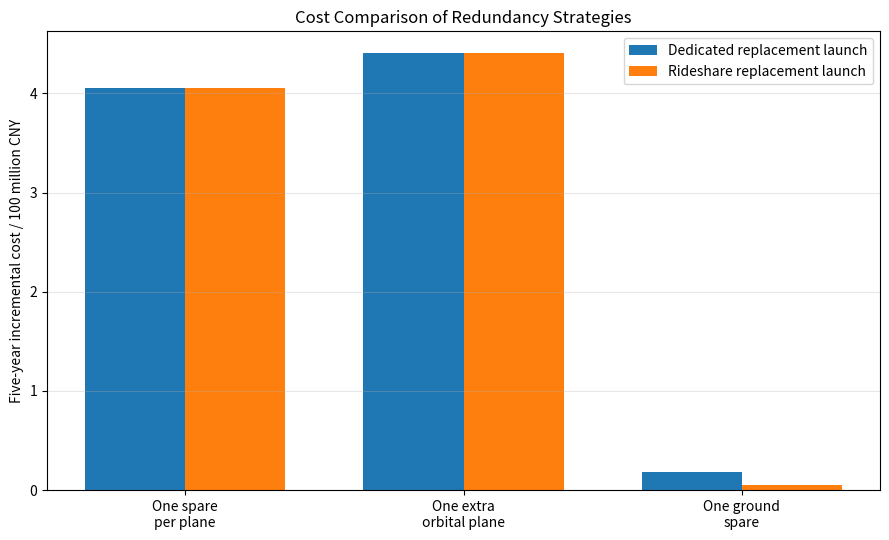
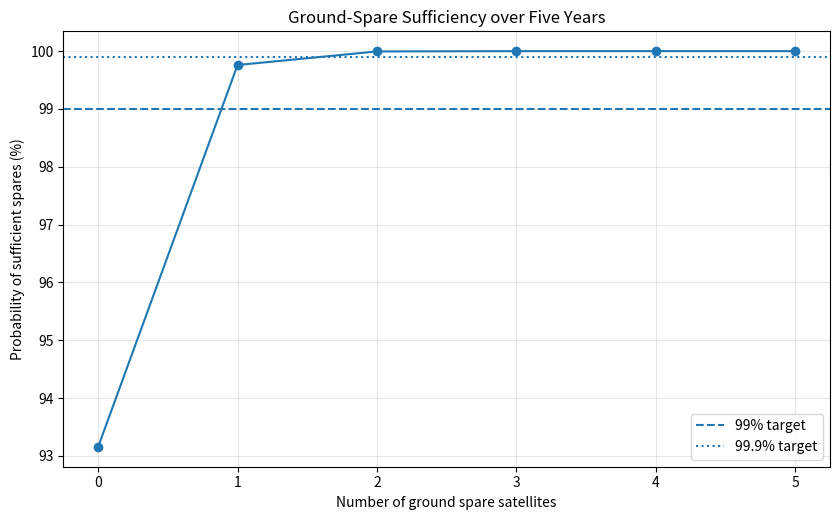

The matplotlib source for these figures, in order:
import csv
import math
from pathlib import Path

import matplotlib.pyplot as plt
import numpy as np


# ============================================================
# Q4(3) 第三步：三类冗余方案的可靠性与成本比较
#
# 已知：
# 1. 基准星座为 41×48，共 1968 颗卫星；
# 2. 第二步精细仿真表明，任意单星在完整 7 天内退出时，
#    最差全区域时间可用率仍为 99.92063492%，高于 99%；
# 3. 因此满足题设覆盖指标所需的最小额外在轨冗余数为 0。
#
# 本程序进一步比较：
# A. 每轨道面增加 1 颗在轨冗余星：41×49，增加 41 颗；
# B. 增加 1 个额外轨道面：42×48，增加 48 颗；
# C. 基准星座不增加在轨星，仅设置地面备用星。
# ============================================================


# ------------------------------------------------------------
# 1. 基础参数
# ------------------------------------------------------------
BASE_PLANES = 41
BASE_SATS_PER_PLANE = 48
BASE_SATELLITES = BASE_PLANES * BASE_SATS_PER_PLANE

DESIGN_LIFE_YEARS = 5.0

# 来自 Q4(1)
RESIDUAL_FAILURE_RATE_PER_SAT_YEAR = 7.20718274e-6
ANNUAL_AVOIDANCE_RATE_PER_SAT = 0.13611933

# 来自题目
SATELLITE_MANUFACTURING_COST_YUAN = 5_000_000.0
LAUNCH_COST_YUAN = 200_000_000.0
LAUNCH_CAPACITY = 60
AVOIDANCE_COST_PER_EVENT_YUAN = 20_000.0

# 来自 Q4(3) 第二步
WORST_SINGLE_FAILURE_AVAILABILITY = 0.9992063492
RELIABILITY_REQUIREMENT = 0.99

# 地面备用星补网发射的两种成本情景
# 1. 专门发射：每次按完整一箭计算
# 2. 拼车发射：按一箭 60 星线性分摊
DEDICATED_REPLACEMENT_LAUNCH_COST_YUAN = LAUNCH_COST_YUAN
RIDESHARE_REPLACEMENT_LAUNCH_COST_YUAN = (
    LAUNCH_COST_YUAN / LAUNCH_CAPACITY
)

OUTPUT_DIR = Path("Q4_3_step3_output")
OUTPUT_DIR.mkdir(exist_ok=True)


# ------------------------------------------------------------
# 2. 泊松分布函数
# ------------------------------------------------------------
def poisson_pmf(k, mean_value):
    return math.exp(-mean_value) * mean_value**k / math.factorial(k)


def poisson_cdf(k, mean_value):
    return sum(poisson_pmf(j, mean_value) for j in range(k + 1))


def poisson_tail_at_least(k, mean_value):
    """P(X >= k)"""
    if k <= 0:
        return 1.0
    return 1.0 - poisson_cdf(k - 1, mean_value)


def expected_used_spares(spare_number, mean_value):
    """
    E[min(X, G)] = sum_{j=1}^{G} P(X >= j)
    X 为五年内碰撞失效数，G 为地面备用星数量。
    """
    return sum(
        poisson_tail_at_least(j, mean_value)
        for j in range(1, spare_number + 1)
    )


def minimum_ground_spares(mean_value, target_probability):
    """
    找到最小 G，使 P(X <= G) >= target_probability。
    """
    for spare_number in range(0, 20):
        if poisson_cdf(spare_number, mean_value) >= target_probability:
            return spare_number
    raise RuntimeError("备用星搜索上限过小。")


# ------------------------------------------------------------
# 3. 方案成本函数
# ------------------------------------------------------------
def initial_launch_number(extra_on_orbit_satellites):
    if extra_on_orbit_satellites <= 0:
        return 0
    return math.ceil(extra_on_orbit_satellites / LAUNCH_CAPACITY)


def evaluate_strategy(
    name,
    extra_on_orbit_satellites,
    ground_spares,
    immediate_redundancy_description,
):
    total_on_orbit = BASE_SATELLITES + extra_on_orbit_satellites

    five_year_failure_mean = (
        total_on_orbit
        * RESIDUAL_FAILURE_RATE_PER_SAT_YEAR
        * DESIGN_LIFE_YEARS
    )

    initial_manufacturing_cost = (
        extra_on_orbit_satellites + ground_spares
    ) * SATELLITE_MANUFACTURING_COST_YUAN

    launch_number = initial_launch_number(extra_on_orbit_satellites)
    initial_launch_cost = launch_number * LAUNCH_COST_YUAN

    additional_avoidance_cost = (
        extra_on_orbit_satellites
        * ANNUAL_AVOIDANCE_RATE_PER_SAT
        * AVOIDANCE_COST_PER_EVENT_YUAN
        * DESIGN_LIFE_YEARS
    )

    probability_no_failure = poisson_cdf(0, five_year_failure_mean)
    probability_at_least_one = 1.0 - probability_no_failure
    probability_at_least_two = poisson_tail_at_least(
        2,
        five_year_failure_mean,
    )

    # 将在轨冗余数量或地面备用数量视为“失效数量承受上限”的库存近似。
    # 对在轨方案，这只是数量层面的保守比较，几何覆盖能力仍以前两步仿真为准。
    redundancy_units = extra_on_orbit_satellites + ground_spares
    inventory_sufficiency_probability = poisson_cdf(
        redundancy_units,
        five_year_failure_mean,
    )

    used_ground_spares_expectation = expected_used_spares(
        ground_spares,
        five_year_failure_mean,
    )

    expected_dedicated_replacement_launch_cost = (
        used_ground_spares_expectation
        * DEDICATED_REPLACEMENT_LAUNCH_COST_YUAN
    )

    expected_rideshare_replacement_launch_cost = (
        used_ground_spares_expectation
        * RIDESHARE_REPLACEMENT_LAUNCH_COST_YUAN
    )

    expected_total_cost_dedicated = (
        initial_manufacturing_cost
        + initial_launch_cost
        + additional_avoidance_cost
        + expected_dedicated_replacement_launch_cost
    )

    expected_total_cost_rideshare = (
        initial_manufacturing_cost
        + initial_launch_cost
        + additional_avoidance_cost
        + expected_rideshare_replacement_launch_cost
    )

    return {
        "strategy": name,
        "extra_on_orbit_satellites": extra_on_orbit_satellites,
        "ground_spares": ground_spares,
        "total_on_orbit_satellites": total_on_orbit,
        "initial_launch_number": launch_number,
        "five_year_expected_failures": five_year_failure_mean,
        "probability_no_failure": probability_no_failure,
        "probability_at_least_one_failure": probability_at_least_one,
        "probability_at_least_two_failures": probability_at_least_two,
        "inventory_sufficiency_probability": (
            inventory_sufficiency_probability
        ),
        "expected_used_ground_spares": used_ground_spares_expectation,
        "initial_manufacturing_cost_yuan": initial_manufacturing_cost,
        "initial_launch_cost_yuan": initial_launch_cost,
        "five_year_additional_avoidance_cost_yuan": (
            additional_avoidance_cost
        ),
        "expected_replacement_launch_cost_dedicated_yuan": (
            expected_dedicated_replacement_launch_cost
        ),
        "expected_replacement_launch_cost_rideshare_yuan": (
            expected_rideshare_replacement_launch_cost
        ),
        "expected_total_cost_dedicated_yuan": (
            expected_total_cost_dedicated
        ),
        "expected_total_cost_rideshare_yuan": (
            expected_total_cost_rideshare
        ),
        "immediate_redundancy_description": (
            immediate_redundancy_description
        ),
    }


# ------------------------------------------------------------
# 4. 生成方案
# ------------------------------------------------------------
def build_strategies():
    return [
        evaluate_strategy(
            name="基准方案：不额外配置",
            extra_on_orbit_satellites=0,
            ground_spares=0,
            immediate_redundancy_description=(
                "依靠原星座本身的单星退出鲁棒性"
            ),
        ),
        evaluate_strategy(
            name="方案一：每轨道面增加1颗在轨星",
            extra_on_orbit_satellites=BASE_PLANES,
            ground_spares=0,
            immediate_redundancy_description=(
                "41颗冗余星均匀分散于各轨道面，实时响应能力强"
            ),
        ),
        evaluate_strategy(
            name="方案二：增加1个额外轨道面",
            extra_on_orbit_satellites=BASE_SATS_PER_PLANE,
            ground_spares=0,
            immediate_redundancy_description=(
                "增加48颗卫星，强化跨轨覆盖与链路冗余"
            ),
        ),
        evaluate_strategy(
            name="方案三：1颗地面备用星",
            extra_on_orbit_satellites=0,
            ground_spares=1,
            immediate_redundancy_description=(
                "不能立即补位，但基准星座可承受单星退出"
            ),
        ),
        evaluate_strategy(
            name="扩展方案：2颗地面备用星",
            extra_on_orbit_satellites=0,
            ground_spares=2,
            immediate_redundancy_description=(
                "适用于更高置信度或考虑额外非碰撞故障"
            ),
        ),
    ]


# ------------------------------------------------------------
# 5. 保存结果
# ------------------------------------------------------------
def save_csv(strategies):
    path = OUTPUT_DIR / "Q4_3_step3_strategy_comparison.csv"

    fieldnames = list(strategies[0].keys())

    with open(path, "w", newline="", encoding="utf-8-sig") as file:
        writer = csv.DictWriter(file, fieldnames=fieldnames)
        writer.writeheader()
        writer.writerows(strategies)

    return path


def save_ground_spare_table(base_failure_mean):
    path = OUTPUT_DIR / "Q4_3_step3_ground_spare_reliability.csv"

    rows = []

    for ground_spares in range(0, 6):
        rows.append({
            "ground_spares": ground_spares,
            "probability_failures_not_exceed_spares": poisson_cdf(
                ground_spares,
                base_failure_mean,
            ),
            "shortage_probability": 1.0 - poisson_cdf(
                ground_spares,
                base_failure_mean,
            ),
            "expected_used_spares": expected_used_spares(
                ground_spares,
                base_failure_mean,
            ),
        })

    with open(path, "w", newline="", encoding="utf-8-sig") as file:
        writer = csv.DictWriter(
            file,
            fieldnames=list(rows[0].keys()),
        )
        writer.writeheader()
        writer.writerows(rows)

    return path, rows


def save_summary(strategies, base_failure_mean):
    path = OUTPUT_DIR / "Q4_3_step3_summary.txt"

    minimum_99 = minimum_ground_spares(base_failure_mean, 0.99)
    minimum_999 = minimum_ground_spares(base_failure_mean, 0.999)

    ground_one = next(
        item
        for item in strategies
        if item["strategy"] == "方案三：1颗地面备用星"
    )
    plane_spares = next(
        item
        for item in strategies
        if item["strategy"] == "方案一：每轨道面增加1颗在轨星"
    )
    extra_plane = next(
        item
        for item in strategies
        if item["strategy"] == "方案二：增加1个额外轨道面"
    )

    text = f"""Q4(3) 第三步：冗余方案可靠性与成本比较
{'=' * 78}

一、已有覆盖鲁棒性结论
基准构型：41×48，共 {BASE_SATELLITES} 颗卫星
单星完整退出 7 天时的最差全区域时间可用率：
{WORST_SINGLE_FAILURE_AVAILABILITY * 100:.8f} %

可靠性要求：
{RELIABILITY_REQUIREMENT * 100:.2f} %

因此，在当前模型与精度下：
满足 99% 覆盖时间要求所需的最小额外在轨冗余卫星数 = 0

二、五年碰撞失效统计
单星残余年均失效率：
{RESIDUAL_FAILURE_RATE_PER_SAT_YEAR:.10e} 次/(颗·年)

基准星座五年期望碰撞失效数：
mu_5 = {base_failure_mean:.10f} 次

五年内至少发生 1 次碰撞失效的概率：
{(1.0 - poisson_cdf(0, base_failure_mean)) * 100:.8f} %

五年内至少发生 2 次碰撞失效的概率：
{poisson_tail_at_least(2, base_failure_mean) * 100:.8f} %

五年内失效数不超过 1 次的概率：
{poisson_cdf(1, base_failure_mean) * 100:.8f} %

五年内失效数不超过 2 次的概率：
{poisson_cdf(2, base_failure_mean) * 100:.8f} %

达到 99% 备用数量充足概率所需的最少地面备用星：
{minimum_99} 颗

达到 99.9% 备用数量充足概率所需的最少地面备用星：
{minimum_999} 颗

三、三种主要方案的五年增量成本

1. 每轨道面增加 1 颗在轨星
增加卫星数 = {plane_spares['extra_on_orbit_satellites']} 颗
初始制造成本 = {plane_spares['initial_manufacturing_cost_yuan'] / 1e8:.6f} 亿元
初始发射成本 = {plane_spares['initial_launch_cost_yuan'] / 1e8:.6f} 亿元
五年新增避撞成本 = {plane_spares['five_year_additional_avoidance_cost_yuan'] / 1e8:.6f} 亿元
五年增量总成本 = {plane_spares['expected_total_cost_dedicated_yuan'] / 1e8:.6f} 亿元

2. 增加 1 个额外轨道面
增加卫星数 = {extra_plane['extra_on_orbit_satellites']} 颗
初始制造成本 = {extra_plane['initial_manufacturing_cost_yuan'] / 1e8:.6f} 亿元
初始发射成本 = {extra_plane['initial_launch_cost_yuan'] / 1e8:.6f} 亿元
五年新增避撞成本 = {extra_plane['five_year_additional_avoidance_cost_yuan'] / 1e8:.6f} 亿元
五年增量总成本 = {extra_plane['expected_total_cost_dedicated_yuan'] / 1e8:.6f} 亿元

3. 设置 1 颗地面备用星
备用星制造成本 = {ground_one['initial_manufacturing_cost_yuan'] / 1e8:.6f} 亿元
期望使用地面备用星数 = {ground_one['expected_used_ground_spares']:.8f} 颗

按专门发射计算：
期望补网发射成本 = {ground_one['expected_replacement_launch_cost_dedicated_yuan'] / 1e8:.6f} 亿元
五年期望增量总成本 = {ground_one['expected_total_cost_dedicated_yuan'] / 1e8:.6f} 亿元

按拼车线性分摊计算：
期望补网发射成本 = {ground_one['expected_replacement_launch_cost_rideshare_yuan'] / 1e8:.6f} 亿元
五年期望增量总成本 = {ground_one['expected_total_cost_rideshare_yuan'] / 1e8:.6f} 亿元

四、推荐结论
1. 基准星座已经满足任意单星完整退出 7 天时的 99% 覆盖要求，
   因而不需要为满足该指标额外增加在轨卫星。
2. 按当前碰撞残余风险，1 颗地面备用星可使五年内备用数量充足概率达到
   {poisson_cdf(1, base_failure_mean) * 100:.6f}%，高于 99%。
3. “每轨增加 1 星”和“增加 1 个轨道面”都能增强实时冗余，
   但五年增量成本约为 4 亿元，远高于地面备用方案。
4. 因此当前模型下的最优配置为：
   0 颗额外在轨冗余星 + 1 颗地面备用星。
5. 若要求 99.9% 的备用数量充足概率，或需要计入电子故障、推进系统故障等
   非碰撞失效，则可将地面备用星提高到 2 颗。

{'=' * 78}
"""

    path.write_text(text, encoding="utf-8")
    return path


# ------------------------------------------------------------
# 6. 绘图
# ------------------------------------------------------------
def save_figures(strategies, ground_rows):
    # 图 1：三种主要方案的成本
    selected = [
        strategies[1],
        strategies[2],
        strategies[3],
    ]

    labels = [
        "One spare\nper plane",
        "One extra\norbital plane",
        "One ground\nspare",
    ]

    dedicated_costs = np.array([
        item["expected_total_cost_dedicated_yuan"] / 1e8
        for item in selected
    ])

    rideshare_costs = np.array([
        item["expected_total_cost_rideshare_yuan"] / 1e8
        for item in selected
    ])

    x = np.arange(len(labels))
    width = 0.36

    fig, ax = plt.subplots(figsize=(9, 5.5))
    ax.bar(
        x - width / 2,
        dedicated_costs,
        width,
        label="Dedicated replacement launch",
    )
    ax.bar(
        x + width / 2,
        rideshare_costs,
        width,
        label="Rideshare replacement launch",
    )
    ax.set_xticks(x)
    ax.set_xticklabels(labels)
    ax.set_ylabel("Five-year incremental cost / 100 million CNY")
    ax.set_title("Cost Comparison of Redundancy Strategies")
    ax.grid(axis="y", alpha=0.3)
    ax.legend()
    fig.tight_layout()
    fig.savefig(
        OUTPUT_DIR / "Q4_3_step3_cost_comparison.png",
        dpi=220,
    )

    # 图 2：地面备用星数量与备用充足概率
    spare_numbers = np.array([
        row["ground_spares"]
        for row in ground_rows
    ])
    adequacy = np.array([
        row["probability_failures_not_exceed_spares"] * 100.0
        for row in ground_rows
    ])

    fig, ax = plt.subplots(figsize=(8.5, 5.3))
    ax.plot(spare_numbers, adequacy, marker="o")
    ax.axhline(
        99.0,
        linestyle="--",
        label="99% target",
    )
    ax.axhline(
        99.9,
        linestyle=":",
        label="99.9% target",
    )
    ax.set_xlabel("Number of ground spare satellites")
    ax.set_ylabel("Probability of sufficient spares (%)")
    ax.set_title("Ground-Spare Sufficiency over Five Years")
    ax.set_xticks(spare_numbers)
    ax.grid(alpha=0.3)
    ax.legend()
    fig.tight_layout()
    fig.savefig(
        OUTPUT_DIR / "Q4_3_step3_ground_spare_reliability.png",
        dpi=220,
    )

    plt.show()


# ------------------------------------------------------------
# 7. 主程序
# ------------------------------------------------------------
def main():
    strategies = build_strategies()

    base_failure_mean = (
        BASE_SATELLITES
        * RESIDUAL_FAILURE_RATE_PER_SAT_YEAR
        * DESIGN_LIFE_YEARS
    )

    strategy_csv = save_csv(strategies)
    spare_csv, ground_rows = save_ground_spare_table(
        base_failure_mean
    )
    summary_path = save_summary(
        strategies,
        base_failure_mean,
    )

    save_figures(strategies, ground_rows)

    ground_one = strategies[3]

    print("=" * 78)
    print("Q4(3) 第三步计算完成")
    print("=" * 78)
    print(
        "基准星座单星退出7天最差可用率 = "
        f"{WORST_SINGLE_FAILURE_AVAILABILITY * 100:.8f} %"
    )
    print("满足99%覆盖要求的最小额外在轨冗余数 = 0")
    print(
        "1颗地面备用星的五年备用充足概率 = "
        f"{ground_one['inventory_sufficiency_probability'] * 100:.8f} %"
    )
    print(
        "1颗地面备用星五年期望增量成本（专门发射） = "
        f"{ground_one['expected_total_cost_dedicated_yuan'] / 1e8:.8f} 亿元"
    )
    print(
        "1颗地面备用星五年期望增量成本（拼车分摊） = "
        f"{ground_one['expected_total_cost_rideshare_yuan'] / 1e8:.8f} 亿元"
    )
    print("\n推荐：0颗额外在轨冗余星 + 1颗地面备用星")
    print(f"\n方案比较表：{strategy_csv}")
    print(f"地面备用表：{spare_csv}")
    print(f"总结文件：{summary_path}")
    print(f"图片目录：{OUTPUT_DIR}")


if __name__ == "__main__":
    main()
